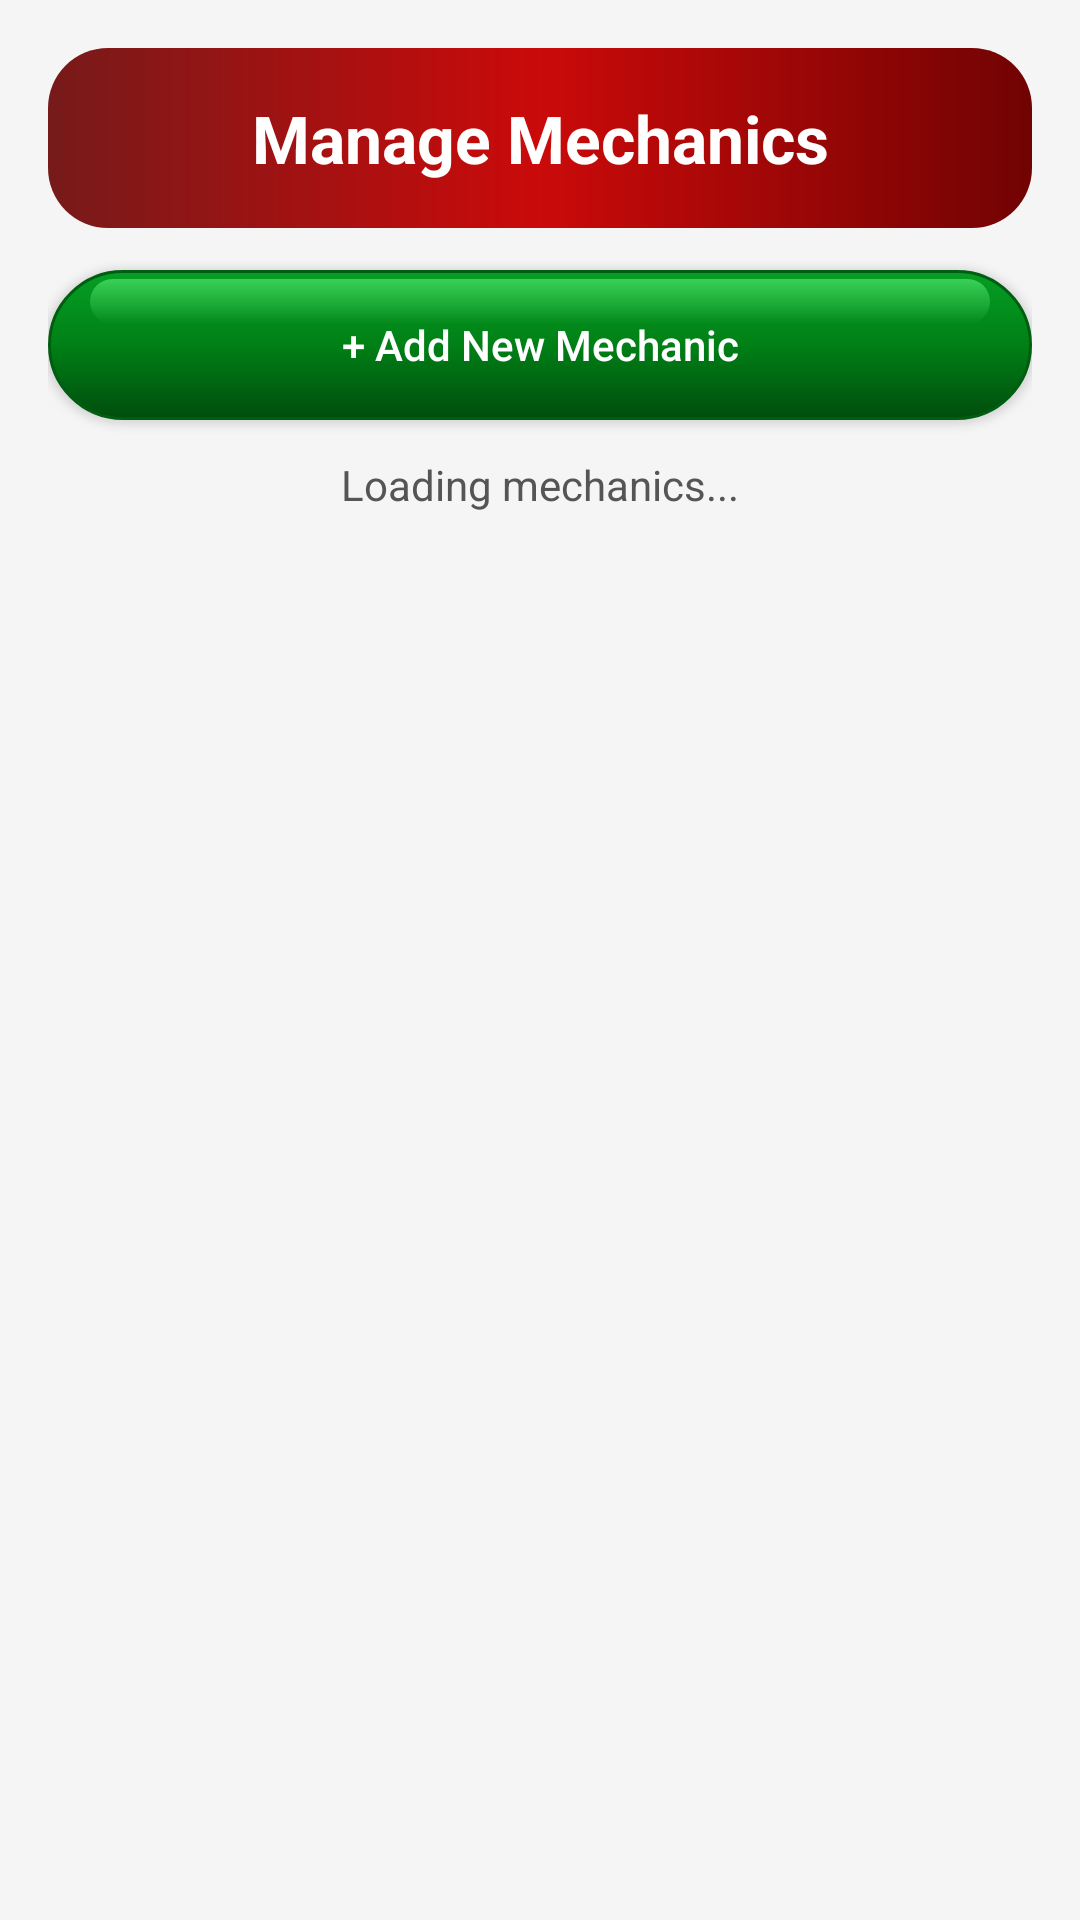

Here is an Android app screen rendered from its layout file. Give the layout XML and the strings, colors and styles it references.
<!-- AndroidManifest.xml: application theme Theme.RoadSideAssistance -->
<!-- res/layout/activity_admin_mechanics.xml -->
<?xml version="1.0" encoding="utf-8"?>
<LinearLayout xmlns:android="http://schemas.android.com/apk/res/android"
    android:layout_width="match_parent"
    android:layout_height="match_parent"
    xmlns:app="http://schemas.android.com/apk/res-auto"
    android:fitsSystemWindows="true"
    android:background="#F5F5F5"
    android:orientation="vertical"
    android:padding="16dp">

    <TextView
        android:layout_width="match_parent"
        android:layout_height="60dp"
        android:background="@drawable/bg_service_red_gradient"
        android:gravity="center"
        android:text="Manage Mechanics"
        android:textColor="#FFFFFF"
        android:textSize="22sp"
        android:textStyle="bold" />

    <Button
        android:id="@+id/btnAddMechanic"
        android:layout_width="match_parent"
        android:layout_height="50dp"
        android:layout_marginTop="14dp"
        app:backgroundTint="@null"
        android:background="@drawable/bg_login_btn"
        android:text="+ Add New Mechanic"
        android:textAllCaps="false"
        android:textColor="#FFFFFF" />

    <TextView
        android:id="@+id/tvAdminMechanicsMessage"
        android:layout_width="match_parent"
        android:layout_height="wrap_content"
        android:gravity="center"
        android:padding="12dp"
        android:text="Loading mechanics..."
        android:textColor="#555555"
        android:textSize="14sp" />

    <androidx.recyclerview.widget.RecyclerView
        android:id="@+id/recyclerAdminMechanics"
        android:layout_width="match_parent"
        android:layout_height="0dp"
        android:layout_weight="1"
        android:clipToPadding="false"
        android:overScrollMode="never"
        android:paddingBottom="8dp" />

</LinearLayout>
<!-- resources referenced by this layout -->
<resources>
  <!-- drawable bg_login_btn (drawable) -->
  <?xml version="1.0" encoding="utf-8"?>
  <layer-list xmlns:android="http://schemas.android.com/apk/res/android">
  
      
      <item>
          <shape android:shape="rectangle">
              <corners android:radius="100dp" />
              <gradient
                  android:angle="270"
                  android:startColor="#069E24"
                  android:centerColor="#008016"
                  android:endColor="#004D0D" />
              <stroke
                  android:width="1dp"
                  android:color="#005E10" />
          </shape>
      </item>
  
      
      <item
          android:top="6dp"
          android:bottom="6dp"
          android:left="6dp"
          android:right="6dp">
          <shape android:shape="rectangle">
              <corners android:radius="100dp" />
              <stroke
                  android:width="0dp"
                  android:color="#4088FF9E" />
          </shape>
      </item>
  
      
      <item
          android:top="3dp"
          android:bottom="32dp"
          android:left="14dp"
          android:right="14dp">
          <shape android:shape="rectangle">
              <corners android:radius="100dp" />
              <gradient
                  android:angle="270"
                  android:startColor="#8569FF85"
                  android:endColor="#0069FF85" />
          </shape>
      </item>
  
  </layer-list>
  
  
  
  
  
  
  
  
  
  
  
  
  
  
  
  
  
  
  
  
  
  
  
  
  
  
  
  
  
      
  
  
  
  
  
  
  
  
  
  
  
  
  
  
  
  
  
  
  
  
  
  
  
  
  
  
  
  
  
  
  
  
  
  
  
  
  
  <!-- drawable bg_service_red_gradient (drawable) -->
  <?xml version="1.0" encoding="utf-8"?>
  <shape xmlns:android="http://schemas.android.com/apk/res/android"
      android:shape="rectangle">
  
      <gradient
          android:startColor="#771A1A"
          android:centerColor="#CB0A0A"
          android:endColor="#710303"
          android:angle="0"
          android:type="linear" />
  
      <corners android:radius="20dp" />
  
  </shape>
  <style name="Theme.RoadSideAssistance" parent="Base.Theme.RoadSideAssistance" />
  <style name="Base.Theme.RoadSideAssistance" parent="Theme.Material3.DayNight.NoActionBar">
  
          <item name="colorPrimary">#14F500</item>
          <item name="colorSecondary">#14F500</item>
          <item name="colorControlActivated">#14F500</item>
  
      </style>
</resources>
